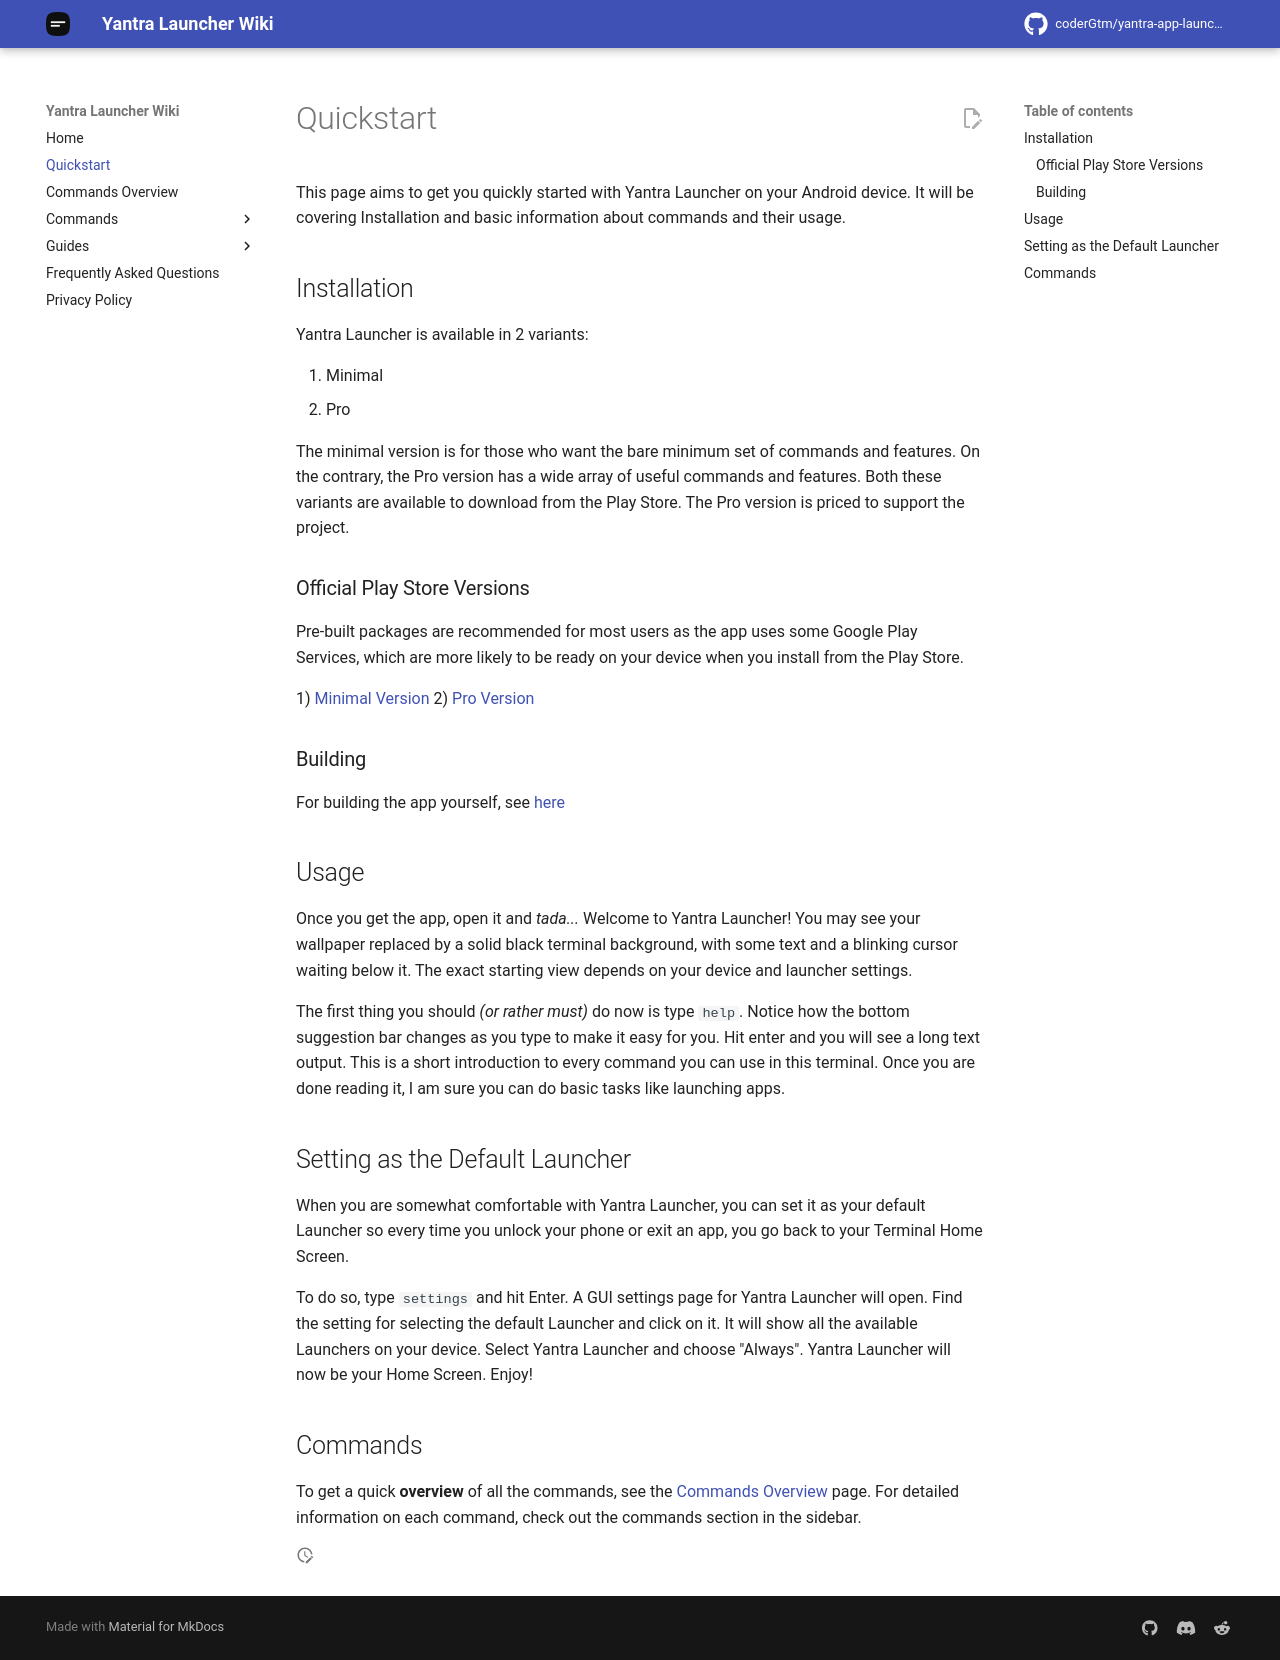

repository: coderGtm/yantra-app-launcher · page: docs/quickstart/index.html · generator: mkdocs

# Quickstart
This page aims to get you quickly started with Yantra Launcher on your Android device. It will be covering Installation and basic information about commands and their usage.

## Installation
Yantra Launcher is available in 2 variants:

1. Minimal
2. Pro

The minimal version is for those who want the bare minimum set of commands and features. On the contrary, the Pro version has a wide array of useful commands and features. Both these variants are available to download from the Play Store. The Pro version is priced to support the project.

### Official Play Store Versions
Pre-built packages are recommended for most users as the app uses some Google Play Services, which are more likely to be ready on your device when you install from the Play Store.

1) [Minimal Version](https://play.google.com/store/apps/details?id=com.coderGtm.yantra)
2) [Pro Version](https://play.google.com/store/apps/details?id=com.coderGtm.yantra.pro)

### Building
For building the app yourself, see [here](https://github.com/coderGtm/yantra-app-launcher?tab=readme-ov-file#building)

## Usage
Once you get the app, open it and _tada..._
Welcome to Yantra Launcher! You may see your wallpaper replaced by a solid black terminal background, with some text and a blinking cursor waiting below it. The exact starting view depends on your device and launcher settings.

The first thing you should _(or rather must)_ do now is type `help`. Notice how the bottom suggestion bar changes as you type to make it easy for you. Hit enter and you will see a long text output. This is a short introduction to every command you can use in this terminal. Once you are done reading it, I am sure you can do basic tasks like launching apps.

## Setting as the Default Launcher
When you are somewhat comfortable with Yantra Launcher, you can set it as your default Launcher so every time you unlock your phone or exit an app, you go back to your Terminal Home Screen.

To do so, type `settings` and hit Enter. A GUI settings page for Yantra Launcher will open. Find the setting for selecting the default Launcher and click on it. It will show all the available Launchers on your device. Select Yantra Launcher and choose "Always". Yantra Launcher will now be your Home Screen.
Enjoy!

## Commands
To get a quick **overview** of all the commands, see the [Commands Overview](commands-overview.md) page. For detailed information on each command, check out the commands section in the sidebar.
